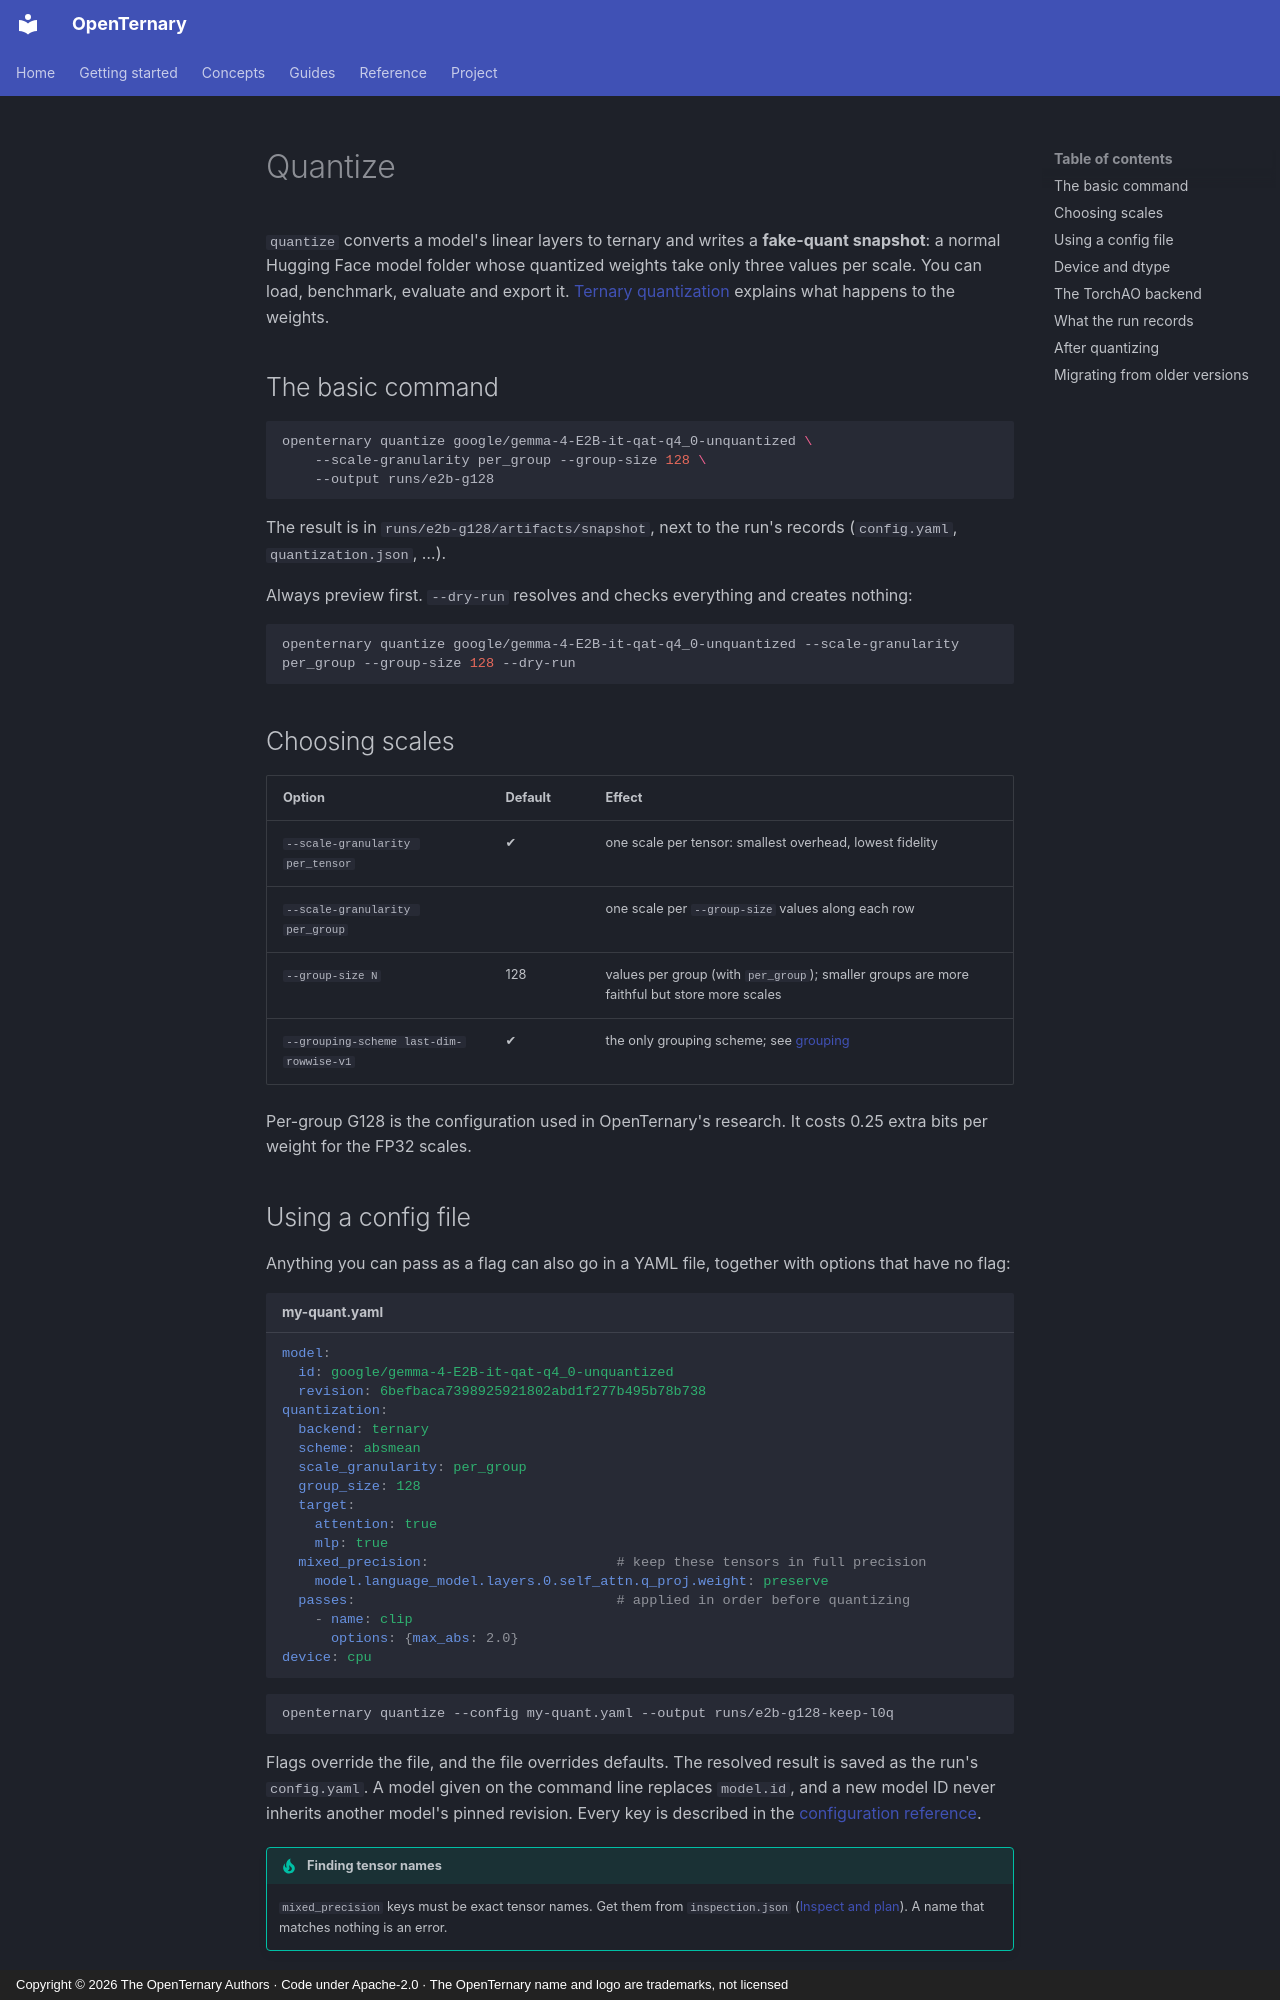

repository: ELRdn/OpenTernary · page: en/guides/quantize/index.html · generator: mkdocs · copyright: Copyright © 2026 The OpenTernary Authors · Code under Apache-2.0 · The OpenTernary name and logo are trademarks, not licensed

---
description: "Quantize a model to a ternary fake-quant snapshot with per-tensor or per-group scales, layer exclusions, passes, or the TorchAO backend."
---

# Quantize

`quantize` converts a model's linear layers to ternary and writes a **fake-quant snapshot**: a normal Hugging Face
model folder whose quantized weights take only three values per scale. You can load, benchmark, evaluate and
export it. [Ternary quantization](../concepts/ternary-quantization.md) explains what happens to the weights.

## The basic command

```bash
openternary quantize google/gemma-4-E2B-it-qat-q4_0-unquantized \
    --scale-granularity per_group --group-size 128 \
    --output runs/e2b-g128
```

The result is in `runs/e2b-g128/artifacts/snapshot`, next to the run's records (`config.yaml`,
`quantization.json`, …).

Always preview first. `--dry-run` resolves and checks everything and creates nothing:

```bash
openternary quantize google/gemma-4-E2B-it-qat-q4_0-unquantized --scale-granularity per_group --group-size 128 --dry-run
```

## Choosing scales

| Option | Default | Effect |
|---|---|---|
| `--scale-granularity per_tensor` | ✔ | one scale per tensor: smallest overhead, lowest fidelity |
| `--scale-granularity per_group` | | one scale per `--group-size` values along each row |
| `--group-size N` | 128 | values per group (with `per_group`); smaller groups are more faithful but store more scales |
| `--grouping-scheme last-dim-rowwise-v1` | ✔ | the only grouping scheme; see [grouping](../concepts/ternary-quantization.md#per-tensor-or-per-group-scales) |

Per-group G128 is the configuration used in OpenTernary's research. It costs 0.25 extra bits per weight for the
FP32 scales.

## Using a config file

Anything you can pass as a flag can also go in a YAML file, together with options that have no flag:

```yaml title="my-quant.yaml"
model:
  id: google/gemma-4-E2B-it-qat-q4_0-unquantized
  revision: 6befbaca7398925921802abd1f277b495b78b738
quantization:
  backend: ternary
  scheme: absmean
  scale_granularity: per_group
  group_size: 128
  target:
    attention: true
    mlp: true
  mixed_precision:                       # keep these tensors in full precision
    model.language_model.layers.0.self_attn.q_proj.weight: preserve
  passes:                                # applied in order before quantizing
    - name: clip
      options: {max_abs: 2.0}
device: cpu
```

```bash
openternary quantize --config my-quant.yaml --output runs/e2b-g128-keep-l0q
```

Flags override the file, and the file overrides defaults. The resolved result is saved as the run's
`config.yaml`. A model given on the command line replaces `model.id`, and a new model ID never inherits another
model's pinned revision. Every key is described in the [configuration reference](../reference/configuration.md).

!!! tip "Finding tensor names"

    `mixed_precision` keys must be exact tensor names. Get them from `inspection.json`
    ([Inspect and plan](inspect-and-plan.md#inspect-what-is-in-the-model)). A name that matches nothing is an error.
